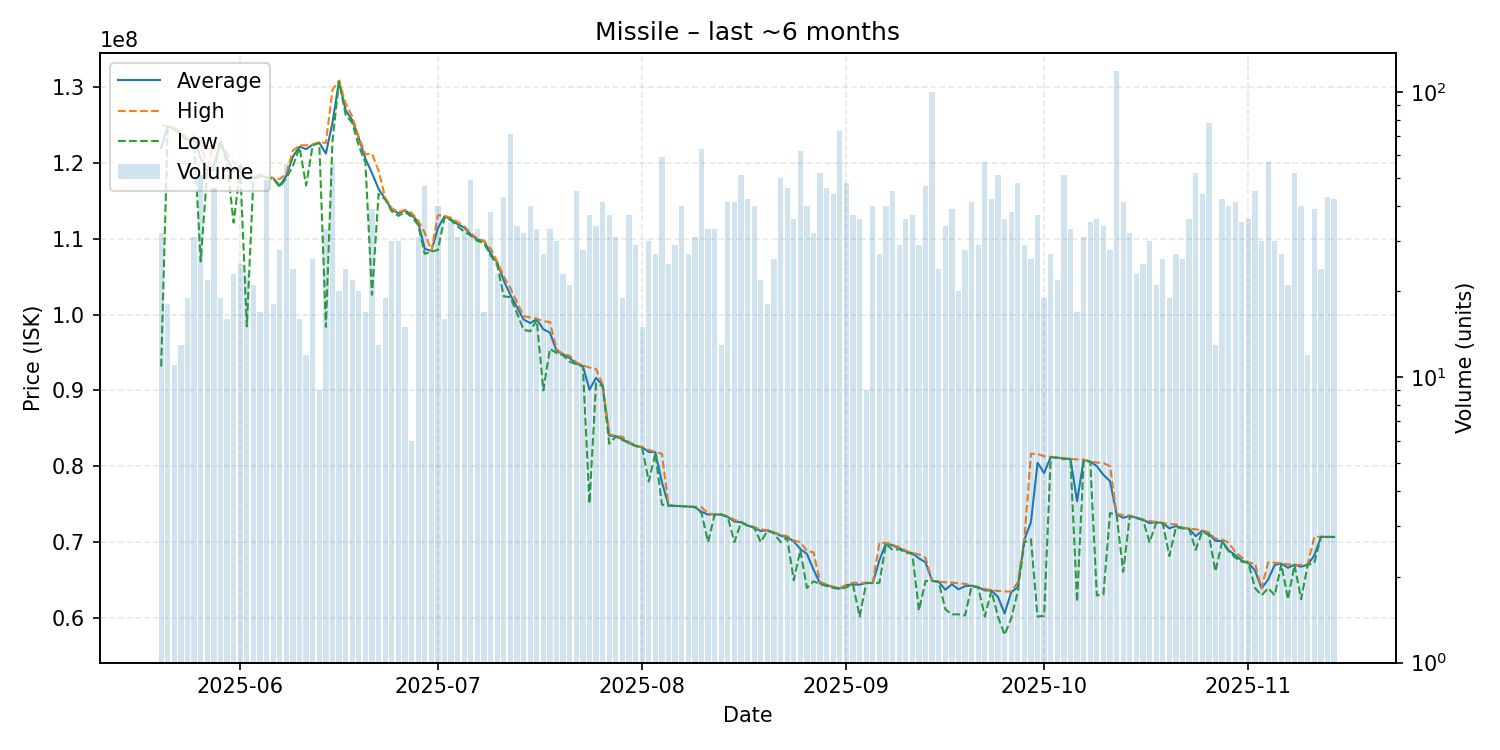

Data behind this chart, as committed beside it:
date, average, highest, lowest, order_count, volume
2025-05-20, 121925000, 124900000, 93160000, 12, 32
2025-05-21, 124788889, 124800000, 124700000, 9, 18
2025-05-22, 124536364, 124600000, 124400000, 6, 11
2025-05-23, 123661538, 123900000, 123500000, 8, 13
2025-05-24, 123078947, 123300000, 122900000, 13, 19
2025-05-25, 123325806, 123500000, 123000000, 15, 31
2025-05-26, 120552941, 122900000, 107000000, 24, 51
2025-05-27, 118995455, 119000000, 118900000, 10, 22
2025-05-28, 119630435, 122700000, 119000000, 20, 46
2025-05-29, 122778947, 122900000, 122700000, 9, 19
2025-05-30, 120531250, 121300000, 119900000, 8, 16
2025-05-31, 118904348, 120000000, 112100000, 13, 23
2025-06-01, 119580000, 119800000, 119200000, 16, 25
2025-06-02, 117871304, 118850000, 98440000, 11, 23
2025-06-03, 117938095, 118000000, 117900000, 10, 21
2025-06-04, 118323529, 118500000, 118200000, 11, 17
2025-06-05, 118106122, 118200000, 118000000, 22, 49
2025-06-06, 117972222, 118000000, 117900000, 9, 18
2025-06-07, 116978571, 117850000, 116800000, 19, 28
2025-06-08, 118289286, 118600000, 118000000, 27, 56
2025-06-09, 120820833, 121600000, 119600000, 18, 24
2025-06-10, 122112500, 122300000, 122000000, 12, 16
2025-06-11, 121791667, 122300000, 117000000, 8, 12
2025-06-12, 122376923, 122400000, 122300000, 17, 26
2025-06-13, 122644444, 122700000, 122600000, 6, 9
2025-06-14, 121204848, 122600000, 98380000, 15, 33
2025-06-15, 125267857, 129600000, 122900000, 26, 56
2025-06-16, 130795000, 130800000, 130700000, 12, 20
2025-06-17, 126912500, 127800000, 126300000, 11, 24
2025-06-18, 125604545, 126100000, 125250000, 11, 22
2025-06-19, 123220000, 123400000, 122200000, 11, 20
2025-06-20, 120517647, 121100000, 120000000, 12, 17
2025-06-21, 118617949, 121200000, 102600000, 23, 39
2025-06-22, 116546154, 118950000, 115900000, 7, 13
2025-06-23, 115257895, 115400000, 115150000, 11, 19
2025-06-24, 113840000, 114000000, 113600000, 14, 30
2025-06-25, 113353333, 113500000, 113000000, 15, 30
2025-06-26, 113713333, 113800000, 113500000, 8, 15
2025-06-27, 113150000, 113400000, 112900000, 2, 6
2025-06-28, 112200000, 112400000, 111800000, 13, 31
2025-06-29, 108661702, 110800000, 108000000, 24, 47
2025-06-30, 108392857, 108400000, 108300000, 14, 28
2025-07-01, 111377500, 113100000, 108500000, 18, 40
2025-07-02, 112943750, 113000000, 112800000, 9, 16
2025-07-03, 112511429, 112750000, 112400000, 14, 35
2025-07-04, 111906452, 112200000, 111600000, 11, 31
2025-07-05, 111452941, 111600000, 110900000, 15, 34
2025-07-06, 110530612, 110700000, 110400000, 11, 49
2025-07-07, 109860606, 110000000, 109700000, 12, 33
2025-07-08, 109682353, 109700000, 109400000, 8, 17
2025-07-09, 108031579, 108700000, 107800000, 15, 38
2025-07-10, 106869565, 107000000, 106500000, 9, 23
2025-07-11, 104465116, 105000000, 102400000, 15, 43
2025-07-12, 102579859, 103500000, 102300000, 27, 71
2025-07-13, 100970588, 101650000, 100200000, 12, 34
2025-07-14, 99355938, 99780000, 98000000, 18, 32
2025-07-15, 98878500, 99610000, 97800000, 14, 40
2025-07-16, 99371515, 99450000, 99270000, 12, 33
2025-07-17, 98070370, 99140000, 90000000, 14, 27
2025-07-18, 97627273, 99020000, 95490000, 16, 33
... 119 more rows
